pico-8 play session: mixed d-pad (fixed 12-tick cycle), after a click and taps of 🅾, ❎, 🅾+❎, 🅾 in the second before t = 0

[t = 1 s] mixed d-pad (1.2s cycle ×~1): → ← ↑ ↓ + 🅾/❎ taps, ~1s
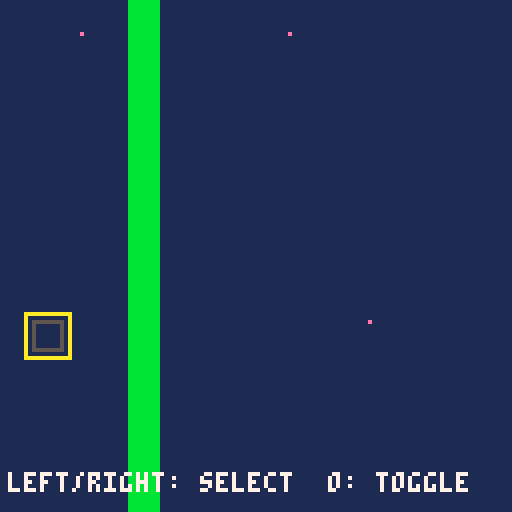
[t = 2 s] mixed d-pad (1.2s cycle ×~1): → ← ↑ ↓ + 🅾/❎ taps, ~2s
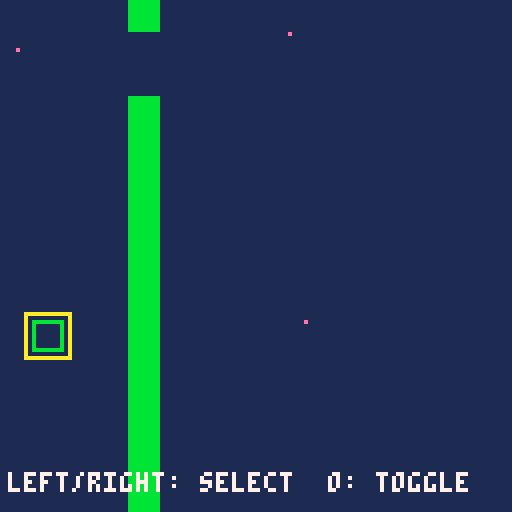
[t = 6 s] mixed d-pad (1.2s cycle ×~5): → ← ↑ ↓ + 🅾/❎ taps, ~6s
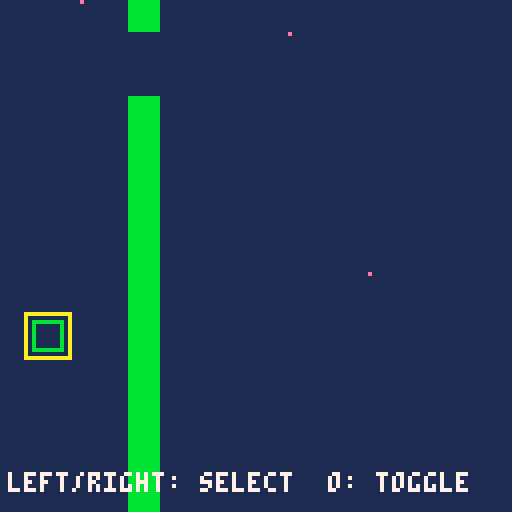

pico-8 cartridge
version 43
__lua__
function _init()
 game_bg=1
 game_goal=0
 game_count=4
 sprite1_sx=8
 sprite1_sy=0
 sprite1_w=8
 sprite1_h=8
 sprite1_x=8
 sprite1_y=8
 sprite1_movement=1
 sprite1_speed=4
 sprite1_rule=0
 sprite1_target=1
 sprite1_on=0
 sprite1_neighbor=-1
 sprite1_visible=1
 sprite2_sx=16
 sprite2_sy=0
 sprite2_w=8
 sprite2_h=8
 sprite2_x=8
 sprite2_y=80
 sprite2_movement=0
 sprite2_speed=1
 sprite2_rule=4
 sprite2_target=0
 sprite2_on=0
 sprite2_neighbor=-1
 sprite2_visible=1
 sprite3_sx=24
 sprite3_sy=0
 sprite3_w=8
 sprite3_h=8
 sprite3_x=72
 sprite3_y=8
 sprite3_movement=0
 sprite3_speed=1
 sprite3_rule=2
 sprite3_target=0
 sprite3_on=0
 sprite3_neighbor=-1
 sprite3_visible=1
 sprite4_sx=8
 sprite4_sy=0
 sprite4_w=8
 sprite4_h=8
 sprite4_x=80
 sprite4_y=80
 sprite4_movement=1
 sprite4_speed=4
 sprite4_rule=0
 sprite4_target=1
 sprite4_on=0
 sprite4_neighbor=-1
 sprite4_visible=1
 world_width=16
 world_height=16
 world_camera=0
 world_target=-1
 world_x=0
 world_y=0
 world_tiles=1
 world_walls={[4]=true}
 passage_count=2
 passage1_x=4
 passage1_y=1
 passage1_tile=4
 passage1_target=1
 passage1_on=1
 passage2_x=4
 passage2_y=2
 passage2_tile=4
 passage2_target=1
 passage2_on=1
 world_passages(true)
 game_score=0
 game_result=0
 game_selected=0
 game_last0=btn(0)
 game_last1=btn(1)
 game_last2=btn(2)
 game_last3=btn(3)
 game_last4=btn(4)
 game_last5=btn(5)
end

function world_blocked(x,y,w,h)
 for ty=flr(y/8),flr((y+h-1)/8) do
  for tx=flr(x/8),flr((x+w-1)/8) do
   if world_walls[mget(tx,ty)] then return true end
  end
 end
 return false
end

function world_move(x,y,w,h,dx,dy)
 local sx=dx==0 and 0 or sgn(dx)
 local sy=dy==0 and 0 or sgn(dy)
 for step=1,max(abs(dx),abs(dy)) do
  local nx=mid(0,x+sx,world_width*8-w)
  local ny=mid(0,y+sy,world_height*8-h)
  if dx~=0 and world_blocked(nx+(dx>0 and w-1 or 0),y,1,h) then break end
  if dy~=0 and world_blocked(x,ny+(dy>0 and h-1 or 0),w,1) then break end
  x=nx y=ny
 end
 return x,y
end

function world_occupied(x,y)
 if sprite1_visible==1 and sprite1_x<x+8 and x<sprite1_x+sprite1_w and sprite1_y<y+8 and y<sprite1_y+sprite1_h then return true end
 if sprite4_visible==1 and sprite4_x<x+8 and x<sprite4_x+sprite4_w and sprite4_y<y+8 and y<sprite4_y+sprite4_h then return true end
 return false
end

function world_passages(reset)
 if sprite2_on==passage1_on then
  mset(passage1_x,passage1_y,0)
 elseif reset or not world_occupied(passage1_x*8,passage1_y*8) then
  mset(passage1_x,passage1_y,passage1_tile)
 end
 if sprite2_on==passage2_on then
  mset(passage2_x,passage2_y,0)
 elseif reset or not world_occupied(passage2_x*8,passage2_y*8) then
  mset(passage2_x,passage2_y,passage2_tile)
 end
end

function _update()
 local pressed0=btn(0) and not game_last0
 game_last0=btn(0)
 local pressed1=btn(1) and not game_last1
 game_last1=btn(1)
 local pressed2=btn(2) and not game_last2
 game_last2=btn(2)
 local pressed3=btn(3) and not game_last3
 game_last3=btn(3)
 local pressed4=btn(4) and not game_last4
 game_last4=btn(4)
 local pressed5=btn(5) and not game_last5
 game_last5=btn(5)
 if pressed5 then
  _init()
  return
 end
 if game_result~=0 then return end
 if pressed0 then game_selected=(game_selected+0)%1 end
 if pressed1 then game_selected=(game_selected+1)%1 end
 if btn(0) then sprite1_x,sprite1_y=world_move(sprite1_x,sprite1_y,sprite1_w,sprite1_h,-sprite1_speed,0) end
 if btn(1) then sprite1_x,sprite1_y=world_move(sprite1_x,sprite1_y,sprite1_w,sprite1_h,sprite1_speed,0) end
 if btn(2) then sprite1_x,sprite1_y=world_move(sprite1_x,sprite1_y,sprite1_w,sprite1_h,0,-sprite1_speed) end
 if btn(3) then sprite1_x,sprite1_y=world_move(sprite1_x,sprite1_y,sprite1_w,sprite1_h,0,sprite1_speed) end
 if pressed4 and game_selected==0 then sprite2_on=1-sprite2_on end
 if btn(0) then sprite4_x,sprite4_y=world_move(sprite4_x,sprite4_y,sprite4_w,sprite4_h,-sprite4_speed,0) end
 if btn(1) then sprite4_x,sprite4_y=world_move(sprite4_x,sprite4_y,sprite4_w,sprite4_h,sprite4_speed,0) end
 if btn(2) then sprite4_x,sprite4_y=world_move(sprite4_x,sprite4_y,sprite4_w,sprite4_h,0,-sprite4_speed) end
 if btn(3) then sprite4_x,sprite4_y=world_move(sprite4_x,sprite4_y,sprite4_w,sprite4_h,0,sprite4_speed) end
 world_passages(false)
 if game_result==0 and sprite3_visible==1 and sprite1_visible==1 and sprite3_x<sprite1_x+8 and sprite1_x<sprite3_x+8 and sprite3_y<sprite1_y+8 and sprite1_y<sprite3_y+8 then
  game_result=1
 end
end

function _draw()
 cls(game_bg)
 camera(world_x,world_y)
 map(0,0,0,0,world_width,world_height)
 if sprite1_visible==1 then
  sspr(8,0,8,8,sprite1_x,sprite1_y)
 end
 if sprite2_visible==1 then
  sspr(16,0,8,8,sprite2_x,sprite2_y)
  rect(sprite2_x,sprite2_y,sprite2_x+7,sprite2_y+7,sprite2_on==1 and 11 or 5)
  if game_selected==0 then rect(sprite2_x-2,sprite2_y-2,sprite2_x+9,sprite2_y+9,10) end
 end
 if sprite3_visible==1 then
  sspr(24,0,8,8,sprite3_x,sprite3_y)
 end
 if sprite4_visible==1 then
  sspr(8,0,8,8,sprite4_x,sprite4_y)
 end
 camera()
 print("left/right: select  o: toggle",2,118,7)
 if game_result~=0 then
  rectfill(14,48,113,76,1)
  rect(14,48,113,76,7)
  print(game_result==1 and "you win!" or "try again",44,54,10)
  print("x: restart",44,66,7)
 end
end
__gfx__
00000000e0000000e0000000e0000000bbbbbbbb0000000000000000000000000000000000000000000000000000000000000000000000000000000000000000
00000000000000000000000000000000bbbbbbbb0000000000000000000000000000000000000000000000000000000000000000000000000000000000000000
00000000000000000000000000000000bbbbbbbb0000000000000000000000000000000000000000000000000000000000000000000000000000000000000000
00000000000000000000000000000000bbbbbbbb0000000000000000000000000000000000000000000000000000000000000000000000000000000000000000
00000000000000000000000000000000bbbbbbbb0000000000000000000000000000000000000000000000000000000000000000000000000000000000000000
00000000000000000000000000000000bbbbbbbb0000000000000000000000000000000000000000000000000000000000000000000000000000000000000000
00000000000000000000000000000000bbbbbbbb0000000000000000000000000000000000000000000000000000000000000000000000000000000000000000
00000000000000000000000000000000bbbbbbbb0000000000000000000000000000000000000000000000000000000000000000000000000000000000000000
__gff__
00000000000000000000000000000000000000000000000000000000000000000000000000000000000000000000000000000000000000000000000000000000000000000000000000000000000000000000000000000000000000000000000000000000a5000000000000000000000000000000000000000000000000000000
__map__
0000000004000000000000000000000000000000000000000000000000000000000000000000000000000000000000000000000000000000000000000000000000000000000000000000000000000000000000000000000000000000000000000000000000000000000000000000000000000000000000000000000000000000
0000000004000000000000000000000000000000000000000000000000000000000000000000000000000000000000000000000000000000000000000000000000000000000000000000000000000000000000000000000000000000000000000000000000000000000000000000000000000000000000000000000000000000
0000000004000000000000000000000000000000000000000000000000000000000000000000000000000000000000000000000000000000000000000000000000000000000000000000000000000000000000000000000000000000000000000000000000000000000000000000000000000000000000000000000000000000
0000000004000000000000000000000000000000000000000000000000000000000000000000000000000000000000000000000000000000000000000000000000000000000000000000000000000000000000000000000000000000000000000000000000000000000000000000000000000000000000000000000000000000
0000000004000000000000000000000000000000000000000000000000000000000000000000000000000000000000000000000000000000000000000000000000000000000000000000000000000000000000000000000000000000000000000000000000000000000000000000000000000000000000000000000000000000
0000000004000000000000000000000000000000000000000000000000000000000000000000000000000000000000000000000000000000000000000000000000000000000000000000000000000000000000000000000000000000000000000000000000000000000000000000000000000000000000000000000000000000
0000000004000000000000000000000000000000000000000000000000000000000000000000000000000000000000000000000000000000000000000000000000000000000000000000000000000000000000000000000000000000000000000000000000000000000000000000000000000000000000000000000000000000
0000000004000000000000000000000000000000000000000000000000000000000000000000000000000000000000000000000000000000000000000000000000000000000000000000000000000000000000000000000000000000000000000000000000000000000000000000000000000000000000000000000000000000
0000000004000000000000000000000000000000000000000000000000000000000000000000000000000000000000000000000000000000000000000000000000000000000000000000000000000000000000000000000000000000000000000000000000000000000000000000000000000000000000000000000000000000
0000000004000000000000000000000000000000000000000000000000000000000000000000000000000000000000000000000000000000000000000000000000000000000000000000000000000000000000000000000000000000000000000000000000000000000000000000000000000000000000000000000000000000
0000000004000000000000000000000000000000000000000000000000000000000000000000000000000000000000000000000000000000000000000000000000000000000000000000000000000000000000000000000000000000000000000000000000000000000000000000000000000000000000000000000000000000
0000000004000000000000000000000000000000000000000000000000000000000000000000000000000000000000000000000000000000000000000000000000000000000000000000000000000000000000000000000000000000000000000000000000000000000000000000000000000000000000000000000000000000
0000000004000000000000000000000000000000000000000000000000000000000000000000000000000000000000000000000000000000000000000000000000000000000000000000000000000000000000000000000000000000000000000000000000000000000000000000000000000000000000000000000000000000
0000000004000000000000000000000000000000000000000000000000000000000000000000000000000000000000000000000000000000000000000000000000000000000000000000000000000000000000000000000000000000000000000000000000000000000000000000000000000000000000000000000000000000
0000000004000000000000000000000000000000000000000000000000000000000000000000000000000000000000000000000000000000000000000000000000000000000000000000000000000000000000000000000000000000000000000000000000000000000000000000000000000000000000000000000000000000
0000000004000000000000000000000000000000000000000000000000000000000000000000000000000000000000000000000000000000000000000000000000000000000000000000000000000000000000000000000000000000000000000000000000000000000000000000000000000000000000000000000000000000
0000000000000000000000000000000000000000000000000000000000000000000000000000000000000000000000000000000000000000000000000000000000000000000000000000000000000000000000000000000000000000000000000000000000000000000000000000000000000000000000000000000000000000
0000000000000000000000000000000000000000000000000000000000000000000000000000000000000000000000000000000000000000000000000000000000000000000000000000000000000000000000000000000000000000000000000000000000000000000000000000000000000000000000000000000000000000
0000000000000000000000000000000000000000000000000000000000000000000000000000000000000000000000000000000000000000000000000000000000000000000000000000000000000000000000000000000000000000000000000000000000000000000000000000000000000000000000000000000000000000
0000000000000000000000000000000000000000000000000000000000000000000000000000000000000000000000000000000000000000000000000000000000000000000000000000000000000000000000000000000000000000000000000000000000000000000000000000000000000000000000000000000000000000
0000000000000000000000000000000000000000000000000000000000000000000000000000000000000000000000000000000000000000000000000000000000000000000000000000000000000000000000000000000000000000000000000000000000000000000000000000000000000000000000000000000000000000
0000000000000000000000000000000000000000000000000000000000000000000000000000000000000000000000000000000000000000000000000000000000000000000000000000000000000000000000000000000000000000000000000000000000000000000000000000000000000000000000000000000000000000
0000000000000000000000000000000000000000000000000000000000000000000000000000000000000000000000000000000000000000000000000000000000000000000000000000000000000000000000000000000000000000000000000000000000000000000000000000000000000000000000000000000000000000
0000000000000000000000000000000000000000000000000000000000000000000000000000000000000000000000000000000000000000000000000000000000000000000000000000000000000000000000000000000000000000000000000000000000000000000000000000000000000000000000000000000000000000
0000000000000000000000000000000000000000000000000000000000000000000000000000000000000000000000000000000000000000000000000000000000000000000000000000000000000000000000000000000000000000000000000000000000000000000000000000000000000000000000000000000000000000
0000000000000000000000000000000000000000000000000000000000000000000000000000000000000000000000000000000000000000000000000000000000000000000000000000000000000000000000000000000000000000000000000000000000000000000000000000000000000000000000000000000000000000
0000000000000000000000000000000000000000000000000000000000000000000000000000000000000000000000000000000000000000000000000000000000000000000000000000000000000000000000000000000000000000000000000000000000000000000000000000000000000000000000000000000000000000
0000000000000000000000000000000000000000000000000000000000000000000000000000000000000000000000000000000000000000000000000000000000000000000000000000000000000000000000000000000000000000000000000000000000000000000000000000000000000000000000000000000000000000
0000000000000000000000000000000000000000000000000000000000000000000000000000000000000000000000000000000000000000000000000000000000000000000000000000000000000000000000000000000000000000000000000000000000000000000000000000000000000000000000000000000000000000
0000000000000000000000000000000000000000000000000000000000000000000000000000000000000000000000000000000000000000000000000000000000000000000000000000000000000000000000000000000000000000000000000000000000000000000000000000000000000000000000000000000000000000
0000000000000000000000000000000000000000000000000000000000000000000000000000000000000000000000000000000000000000000000000000000000000000000000000000000000000000000000000000000000000000000000000000000000000000000000000000000000000000000000000000000000000000
00000000000000000000000000000000000000000000000000000000000000000000000000000000000000000000000000000000000000000000000000000000000000000000000000000000000000000000000000000000000000000000000000000000c8000000000000000000000000000000000000000000000000000000
